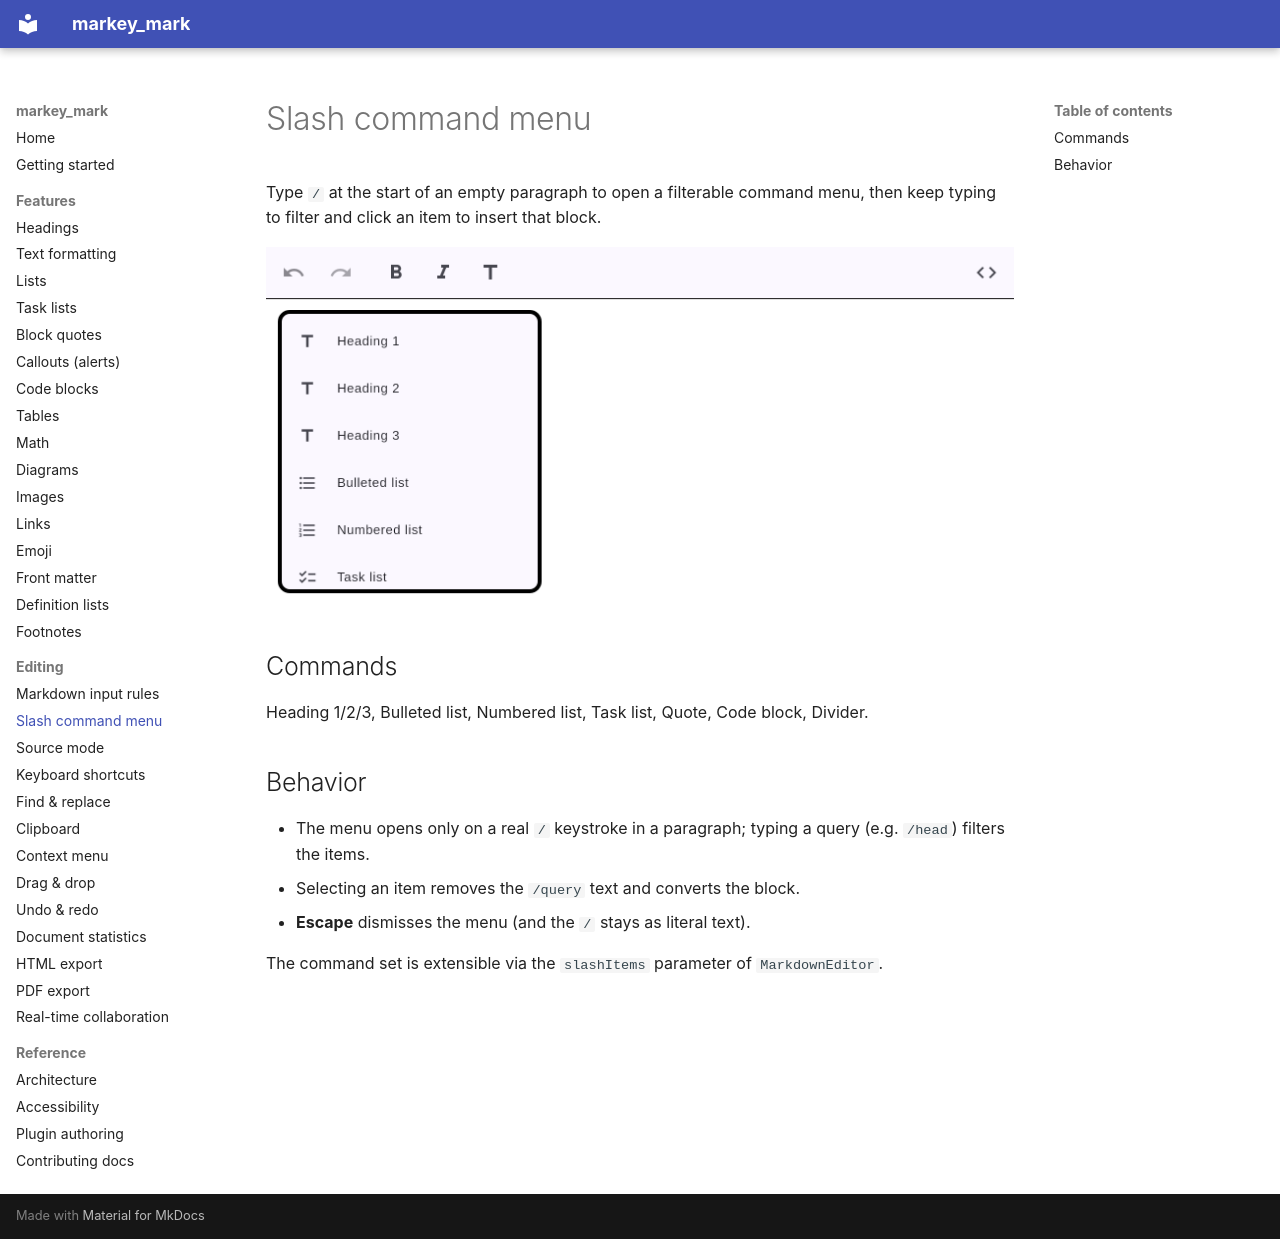

repository: csells/markey_mark · page: editing/slash-menu/index.html · generator: mkdocs

# Slash command menu

Type `/` at the start of an empty paragraph to open a filterable command menu, then keep
typing to filter and click an item to insert that block.

![Slash command menu](../images/slash-menu.png)

## Commands

Heading 1/2/3, Bulleted list, Numbered list, Task list, Quote, Code block, Divider.

## Behavior

- The menu opens only on a real `/` keystroke in a paragraph; typing a query (e.g. `/head`)
  filters the items.
- Selecting an item removes the `/query` text and converts the block.
- **Escape** dismisses the menu (and the `/` stays as literal text).

The command set is extensible via the `slashItems` parameter of `MarkdownEditor`.
